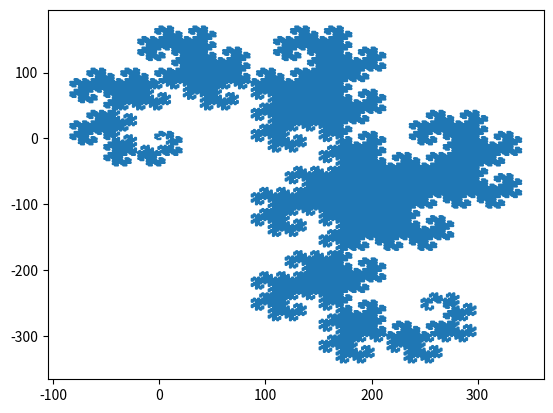

Recreate this plot in Python.
import numpy as np


def turn(n):
    """Formula from WIkipedia.
    n could be numpy array of integers
    """
    return (((n & -n) << 1) & n) != 0


def dragon(N):
    """Generate dragon curve
    Returns a pair of integer arrays, (x,y), each 2^N elements long
    """
    t = turn(np.linspace(0, 2**N - 1, 2**N, dtype=np.int32))

    a = np.remainder(np.cumsum(t * 2 - 1), 4)

    #   1 | 0
    #   --+--
    #   2 | 3
    dx = np.array([1, -1, -1, 1], dtype=np.int32)
    dy = np.array([1, 1, -1, -1], dtype=np.int32)

    x = np.cumsum(dx[a])
    y = np.cumsum(dy[a])

    return x - ((dx - 1) // 2)[a], y - ((dy - 1) // 2)[a]


def dragon_binary_diagram(N):
    """Draw dragon curve on a bitmap
    Returned bitmap size is 2^N x 2^N
    """
    # Prepare canvas to draw curve
    D = np.zeros((2**N, 2**N), dtype=np.float32)

    # Get curve. Scale is 2x.
    dx, dy = dragon(2 * N - 1)

    dx *= 2
    dy *= 2

    # Center the curve.
    cx, cy = (int(dx.mean()), int(dy.mean()))
    x0 = cx - D.shape[0] // 2
    y0 = cy - D.shape[1] // 2
    dx -= x0
    dy -= y0

    # Given array of coordinates, writes 1 at theese coordinates, when they are inside canvas.
    def putOnesAt(dx, dy):
        inside = (dx >= 0) & (dx < D.shape[0]) & (dy >= 0) & (dy < D.shape[0])
        # Take part of x,y coordinates that are inside the image, and write repeated pattern by them
        #
        D[dx[inside], dy[inside]] = 1

    # Draw corners
    putOnesAt(dx, dy)

    # Draw midpoints between corners
    dx1 = (dx[0:-1] + dx[1:]) // 2
    dy1 = (dy[0:-1] + dy[1:]) // 2
    putOnesAt(dx1, dy1)
    return D


def showdragon(N):
    pp.plot(*(dragon(N) + ()))
    pp.show()


if __name__ == "__main__":
    from matplotlib import pyplot as pp

    order = 16
    print("Showing dragon curve of order {}".format(order))
    showdragon(order)
